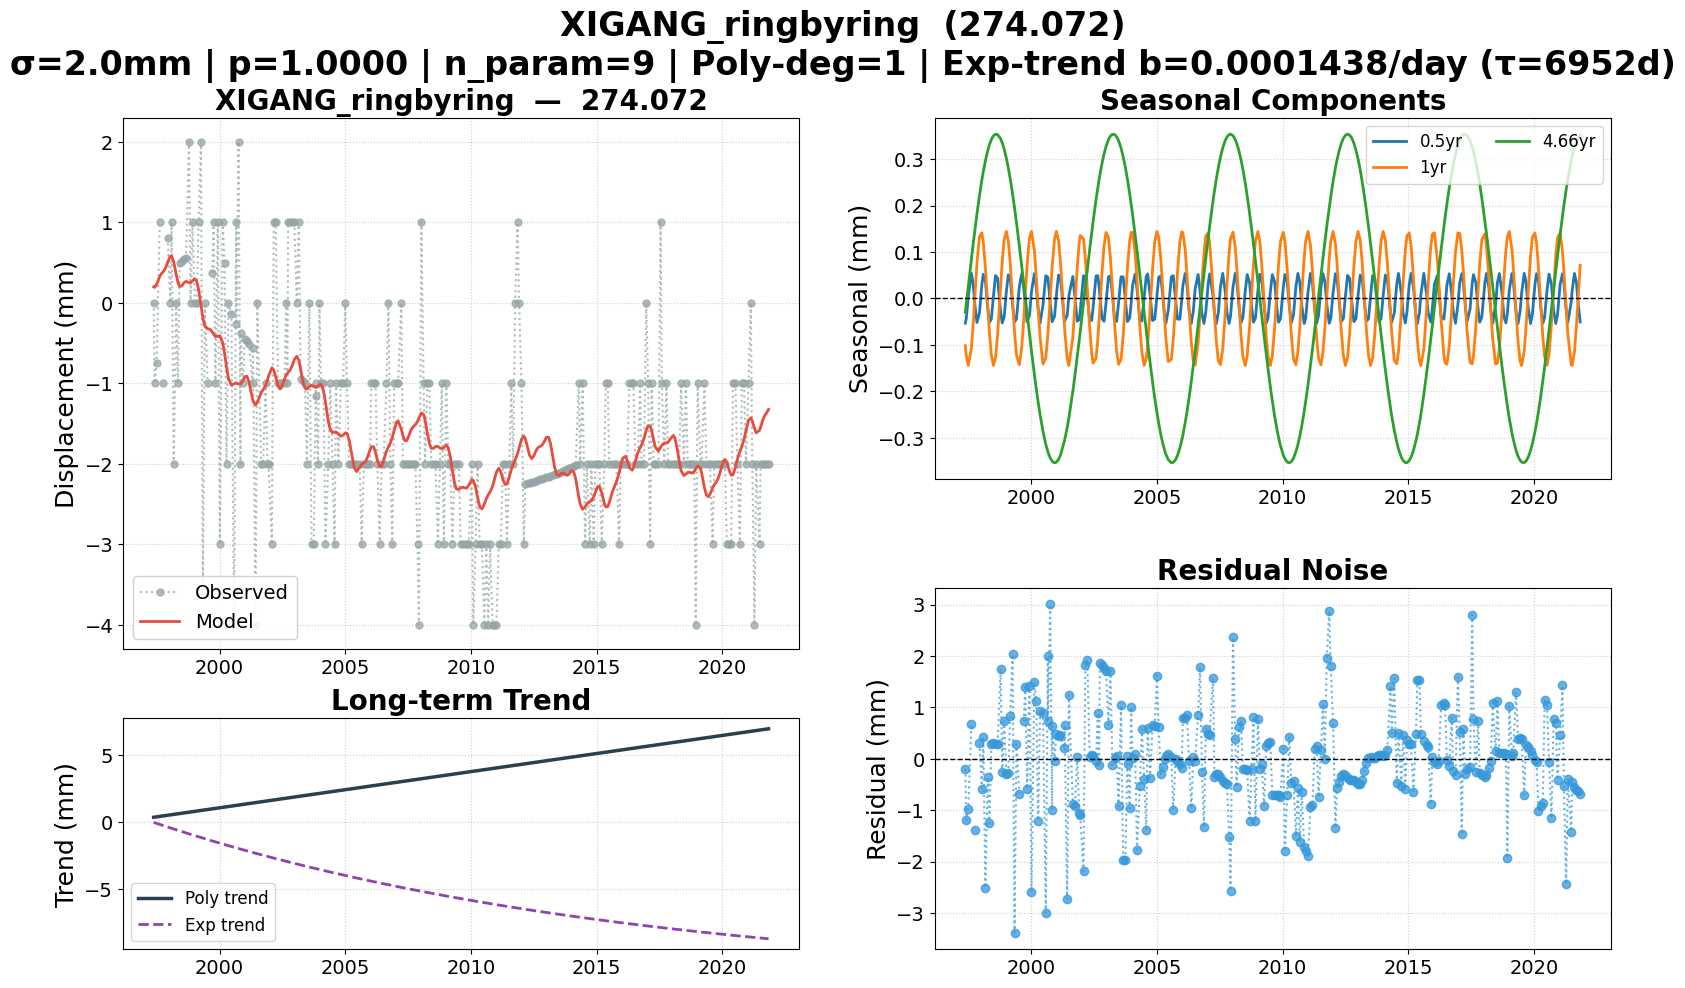

Data behind this chart, as committed beside it:
date, 274.072, 274.072_exp_trend, 274.072_trend, 274.072_0.5yr, 274.072_1yr, 274.072_4.66yr, 274.072_model, 274.072_noise, 274.072_wtest, flagged
1997-05-19, 0.000000, 0.000000, 0.3831, -0.05333, -0.1017, -0.02965, 0.1983, -0.1983, -0.09917, False
1997-06-02, -1, -0.02415, 0.3934, -0.04306, -0.1233, -0.01138, 0.1916, -1.192, -0.5958, False
1997-07-01, -0.742, -0.07403, 0.4149, 0.004195, -0.1442, 0.02651, 0.2273, -0.9693, -0.4846, False
1997-08-15, 1, -0.151, 0.4482, 0.054, -0.108, 0.08454, 0.3277, 0.6723, 0.3362, False
1997-09-09, , -0.1936, 0.4667, 0.0329, -0.05817, 0.1159, 0.3637, , , False
1997-10-06, -1, -0.2394, 0.4866, -0.01472, 0.007247, 0.1486, 0.3884, -1.388, -0.6942, False
1997-11-04, , -0.2883, 0.5081, -0.05173, 0.07541, 0.1821, 0.4255, , , False
1997-12-10, 0.8097, -0.3489, 0.5347, -0.03179, 0.1329, 0.2207, 0.5077, 0.302, 0.151, False
1998-01-14, 0.000000, -0.4074, 0.5606, 0.0295, 0.1415, 0.2545, 0.5787, -0.5787, -0.2894, False
1998-02-04, 1, -0.4424, 0.5762, 0.05212, 0.1222, 0.2728, 0.5809, 0.4191, 0.2096, False
1998-03-06, -2, -0.4922, 0.5984, 0.03914, 0.06822, 0.2961, 0.5096, -2.51, -1.255, False
1998-04-10, 0.000000, -0.55, 0.6242, -0.02087, -0.01592, 0.3186, 0.356, -0.356, -0.178, False
1998-05-05, -1, -0.5911, 0.6427, -0.05144, -0.07435, 0.3315, 0.2573, -1.257, -0.6286, False
1998-06-01, 0.4944, -0.6354, 0.6627, -0.04416, -0.122, 0.3422, 0.2034, 0.291, 0.1455, False
1998-07-01, 0.523, -0.6844, 0.6849, 0.004195, -0.1442, 0.3501, 0.2106, 0.3124, 0.1562, False
1998-08-01, 0.5441, -0.7347, 0.7078, 0.04926, -0.1278, 0.3537, 0.2483, 0.2958, 0.1479, False
1998-09-01, 0.5575, -0.7849, 0.7308, 0.04334, -0.07576, 0.3527, 0.2662, 0.2913, 0.1456, False
1998-10-14, 2, -0.8541, 0.7626, -0.02832, 0.02698, 0.3437, 0.2509, 1.749, 0.8745, False
1998-11-06, 0.000000, -0.8909, 0.7796, -0.05269, 0.0796, 0.3353, 0.251, -0.251, -0.1255, False
1998-12-04, 1, -0.9356, 0.8003, -0.04009, 0.1264, 0.3219, 0.2729, 0.7271, 0.3635, False
1999-01-05, 0.000000, -0.9864, 0.824, 0.01427, 0.1443, 0.3023, 0.2984, -0.2984, -0.1492, False
1999-02-02, 0.000000, -1.031, 0.8447, 0.051, 0.1248, 0.2816, 0.2714, -0.2714, -0.1357, False
1999-03-02, 1, -1.075, 0.8654, 0.04389, 0.07682, 0.258, 0.1693, 0.8307, 0.4153, False
1999-04-06, 2, -1.13, 0.8913, -0.01382, -0.006006, 0.2246, -0.03361, 2.034, 1.017, False
1999-05-04, -3.576, -1.173, 0.912, -0.05084, -0.07221, 0.1952, -0.1893, -3.387, -1.694, False
1999-06-01, 0.000000, -1.217, 0.9327, -0.04416, -0.122, 0.1637, -0.2867, 0.2867, 0.1433, False
1999-07-13, -1, -1.282, 0.9638, 0.02549, -0.1426, 0.1132, -0.3221, -0.6779, -0.339, False
1999-08-17, , -1.336, 0.9897, 0.05367, -0.1046, 0.06904, -0.3281, , , False
1999-09-14, 0.3714, -1.379, 1.01, 0.02507, -0.04659, 0.03284, -0.357, 0.7283, 0.3642, False
1999-10-07, 1, -1.414, 1.027, -0.0165, 0.009729, 0.002816, -0.3903, 1.39, 0.6952, False
1999-11-02, -1, -1.453, 1.047, -0.05051, 0.07113, -0.03113, -0.4172, -0.5828, -0.2914, False
1999-12-07, 1, -1.506, 1.073, -0.03613, 0.1298, -0.07633, -0.4164, 1.416, 0.7082, False
2000-01-05, -3, -1.55, 1.094, 0.01425, 0.1443, -0.1128, -0.4104, -2.59, -1.295, False
2000-02-16, 1, -1.613, 1.125, 0.05358, 0.104, -0.1632, -0.4936, 1.494, 0.7468, False
2000-03-14, 0.5, -1.653, 1.145, 0.02621, 0.04823, -0.1935, -0.6275, 1.128, 0.5638, False
2000-04-11, -2, -1.695, 1.166, -0.02379, -0.02017, -0.223, -0.7964, -1.204, -0.6018, False
2000-05-09, 0.000000, -1.736, 1.186, -0.05345, -0.084, -0.2501, -0.9377, 0.9377, 0.4689, False
2000-06-21, -0.1405, -1.8, 1.218, -0.0133, -0.1412, -0.2865, -1.023, 0.8822, 0.4411, False
2000-07-31, -4, -1.858, 1.247, 0.0488, -0.1284, -0.3139, -1.004, -2.996, -1.498, False
2000-08-29, 1, -1.901, 1.269, 0.04612, -0.08131, -0.3295, -0.9964, 1.996, 0.9982, False
2000-09-01, -0.2601, -1.905, 1.271, 0.04297, -0.07506, -0.3309, -0.9968, 0.7367, 0.3684, False
2000-10-03, 2, -1.951, 1.295, -0.009725, 0.000404, -0.3434, -1.009, 3.009, 1.505, False
2000-10-31, -2, -1.992, 1.315, -0.0492, 0.06713, -0.3504, -1.009, -0.9912, -0.4956, False
2000-11-01, -0.3742, -1.993, 1.316, -0.04994, 0.06932, -0.3506, -1.008, 0.634, 0.317, False
2000-12-05, -1, -2.042, 1.341, -0.03872, 0.1277, -0.3539, -0.9657, -0.03427, -0.01714, False
2001-01-01, -0.4437, -2.081, 1.361, 0.006973, 0.1444, -0.3525, -0.9207, 0.477, 0.2385, False
2001-02-01, -0.4761, -2.125, 1.384, 0.05035, 0.126, -0.3467, -0.9111, 0.435, 0.2175, False
2001-03-01, -0.5074, -2.164, 1.405, 0.04495, 0.07891, -0.3375, -0.9734, 0.466, 0.233, False
2001-04-25, -1, -2.242, 1.445, -0.04279, -0.05204, -0.3091, -1.201, 0.2006, 0.1003, False
2001-05-01, -0.5663, -2.25, 1.45, -0.04866, -0.06565, -0.3052, -1.22, 0.6538, 0.3269, False
2001-06-07, -4, -2.302, 1.477, -0.03682, -0.1293, -0.278, -1.269, -2.731, -1.365, False
2001-07-02, 0.000000, -2.337, 1.496, 0.006048, -0.1443, -0.2566, -1.236, 1.236, 0.6181, False
2001-08-28, -2, -2.416, 1.538, 0.04737, -0.08404, -0.2, -1.115, -0.8852, -0.4426, False
2001-09-26, -2, -2.456, 1.559, 0.003713, -0.01757, -0.1677, -1.078, -0.9219, -0.461, False
2001-10-31, -1, -2.504, 1.585, -0.04906, 0.06676, -0.1261, -1.027, 0.02703, 0.01352, False
2001-11-29, -2, -2.543, 1.607, -0.04571, 0.1199, -0.09, -0.9525, -1.047, -0.5237, False
2001-12-13, -2, -2.563, 1.617, -0.0271, 0.1357, -0.07218, -0.9091, -1.091, -0.5455, False
2002-01-30, -3, -2.627, 1.653, 0.04887, 0.1283, -0.009940, -0.8076, -2.192, -1.096, False
2002-02-26, 1, -2.664, 1.673, 0.04782, 0.08505, 0.02533, -0.8331, 1.833, 0.9165, False
2002-03-26, 1, -2.701, 1.693, 0.006493, 0.02126, 0.06164, -0.9187, 1.919, 0.9594, False
... 238 more rows
